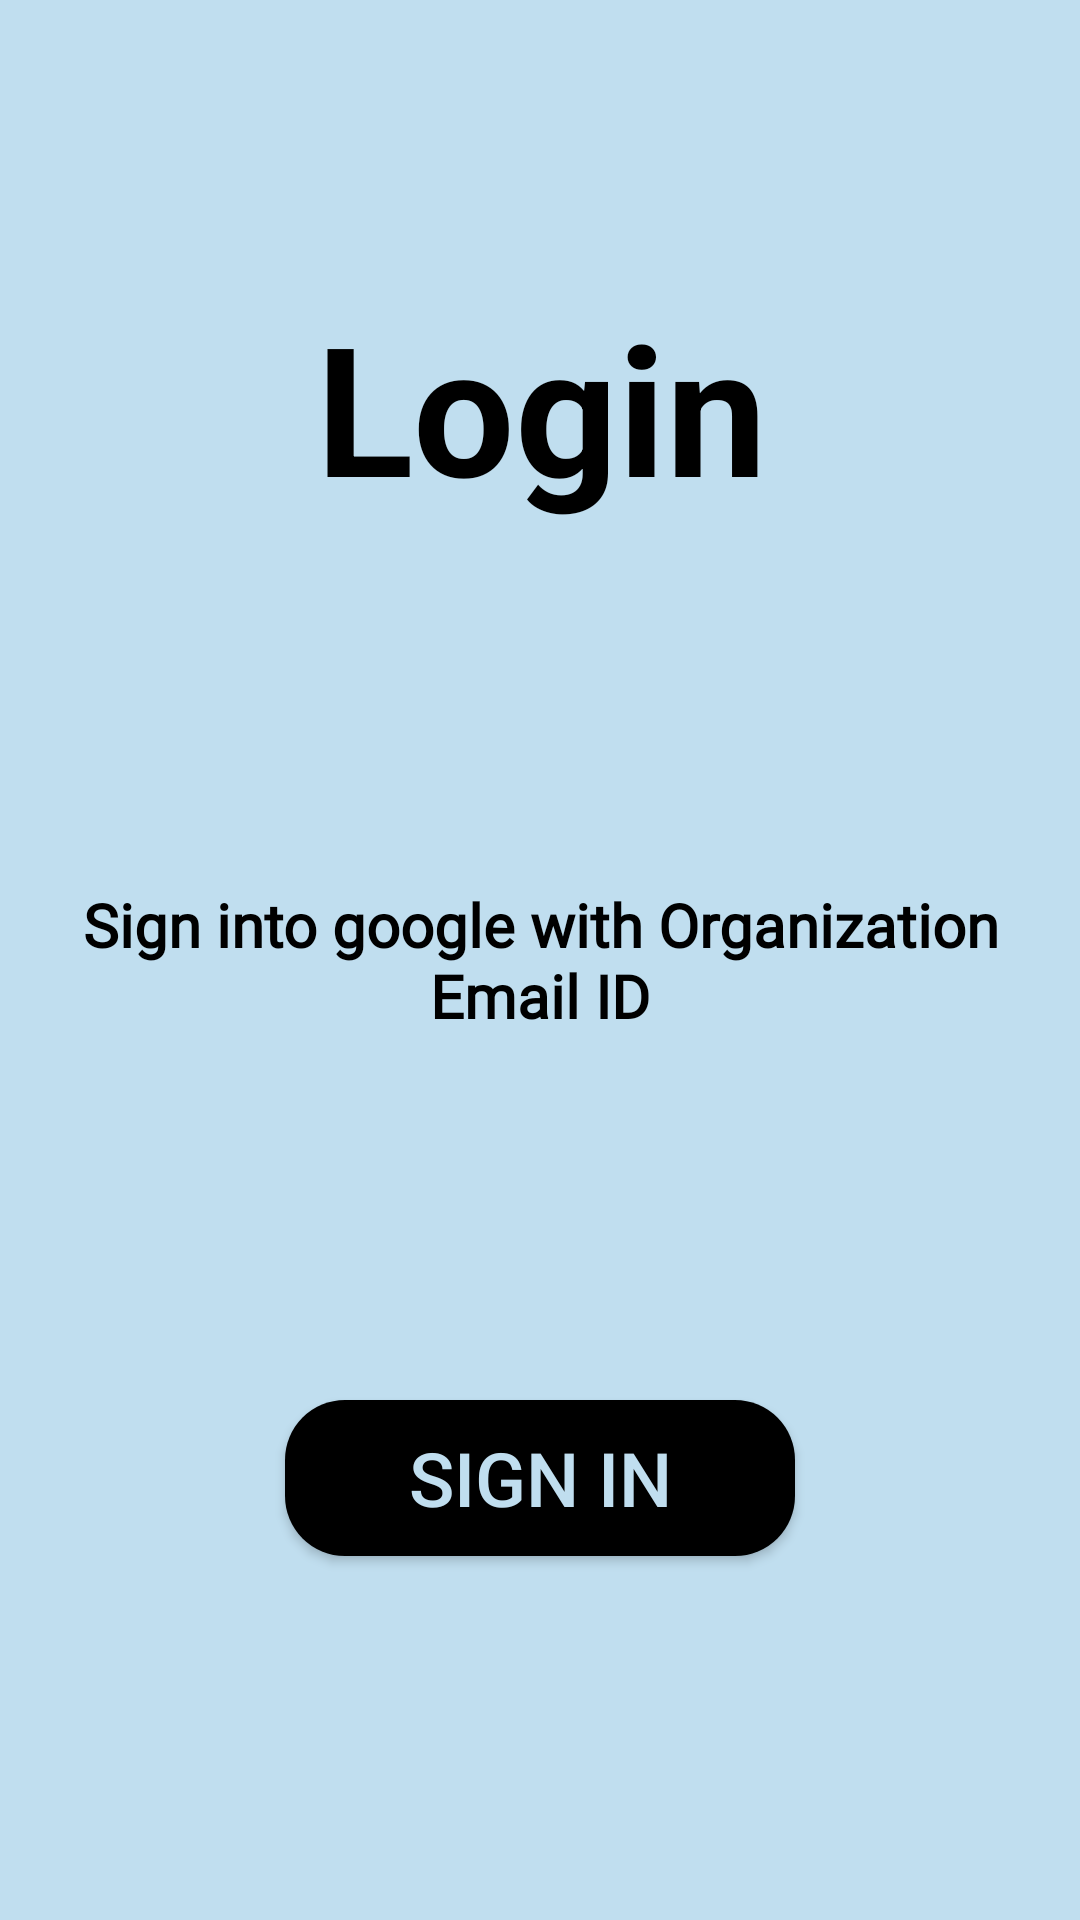

The Android layout XML behind this screen, and the referenced resources:
<!-- AndroidManifest.xml: application theme Theme.STAI_Project -->
<!-- res/layout/login_page.xml -->
<?xml version="1.0" encoding="utf-8"?>
<androidx.constraintlayout.widget.ConstraintLayout xmlns:android="http://schemas.android.com/apk/res/android"
    xmlns:app="http://schemas.android.com/apk/res-auto"
    xmlns:tools="http://schemas.android.com/tools"
    android:layout_width="match_parent"
    android:layout_height="match_parent"
    android:background="@color/colorPrimary">

    <TextView
        android:id="@+id/textView3"
        android:layout_width="396dp"
        android:layout_height="104dp"
        android:text="@string/login_text"
        android:textAlignment="center"
        android:textColor="@color/colorFontPrimary"
        android:textSize="60sp"
        android:textStyle="bold"
        app:layout_constraintBottom_toTopOf="@+id/textView2"
        app:layout_constraintEnd_toEndOf="parent"
        app:layout_constraintStart_toStartOf="parent"
        app:layout_constraintTop_toTopOf="parent" />


    <TextView
        android:id="@+id/textView2"
        android:layout_width="wrap_content"
        android:layout_height="wrap_content"
        android:fontFamily="@font/roboto"
        android:text="@string/email"
        android:textAlignment="center"
        android:textColor="@color/colorFontPrimary"
        android:textSize="20sp"
        android:textStyle="bold"
        app:layout_constraintBottom_toBottomOf="parent"
        app:layout_constraintEnd_toEndOf="parent"
        app:layout_constraintHorizontal_bias="0.582"
        app:layout_constraintStart_toStartOf="parent"
        app:layout_constraintTop_toTopOf="parent" />

    <Button
        android:id="@+id/otp_button"
        android:layout_width="170dp"
        android:layout_height="52dp"
        android:background="@drawable/round_shape_button"
        android:text="@string/otp"
        android:textColor="@color/colorPrimary"
        android:textSize="25sp"
        app:layout_constraintBottom_toBottomOf="parent"
        app:layout_constraintEnd_toEndOf="parent"
        app:layout_constraintStart_toStartOf="parent"
        app:layout_constraintTop_toBottomOf="@+id/textView2" />

</androidx.constraintlayout.widget.ConstraintLayout>
<!-- resources referenced by this layout -->
<resources>
  <color name="colorFontPrimary">@color/black</color>
  <color name="colorPrimary">@color/light_blue</color>
  <!-- drawable round_shape_button (drawable) -->
  <?xml version="1.0" encoding="utf-8"?>
  <shape xmlns:android="http://schemas.android.com/apk/res/android">
      <solid android:color="@color/colorFontPrimary"/>
      <corners
          android:bottomLeftRadius="20dp"
          android:bottomRightRadius="20dp"
          android:topLeftRadius="20dp"
          android:topRightRadius="20dp"/>
  </shape>
  <string name="email">Sign into google with Organization Email ID</string>
  <string name="login_text">Login</string>
  <string name="otp">Sign In</string>
  <style name="Theme.STAI_Project" parent="Theme.AppCompat.Light.DarkActionBar">
          <item name="windowNoTitle">true</item>
          <item name="windowActionBar">false</item>
          
      </style>
  <color name="black">#FF000000</color>
  <color name="light_blue">#C0DEEF</color>
</resources>
